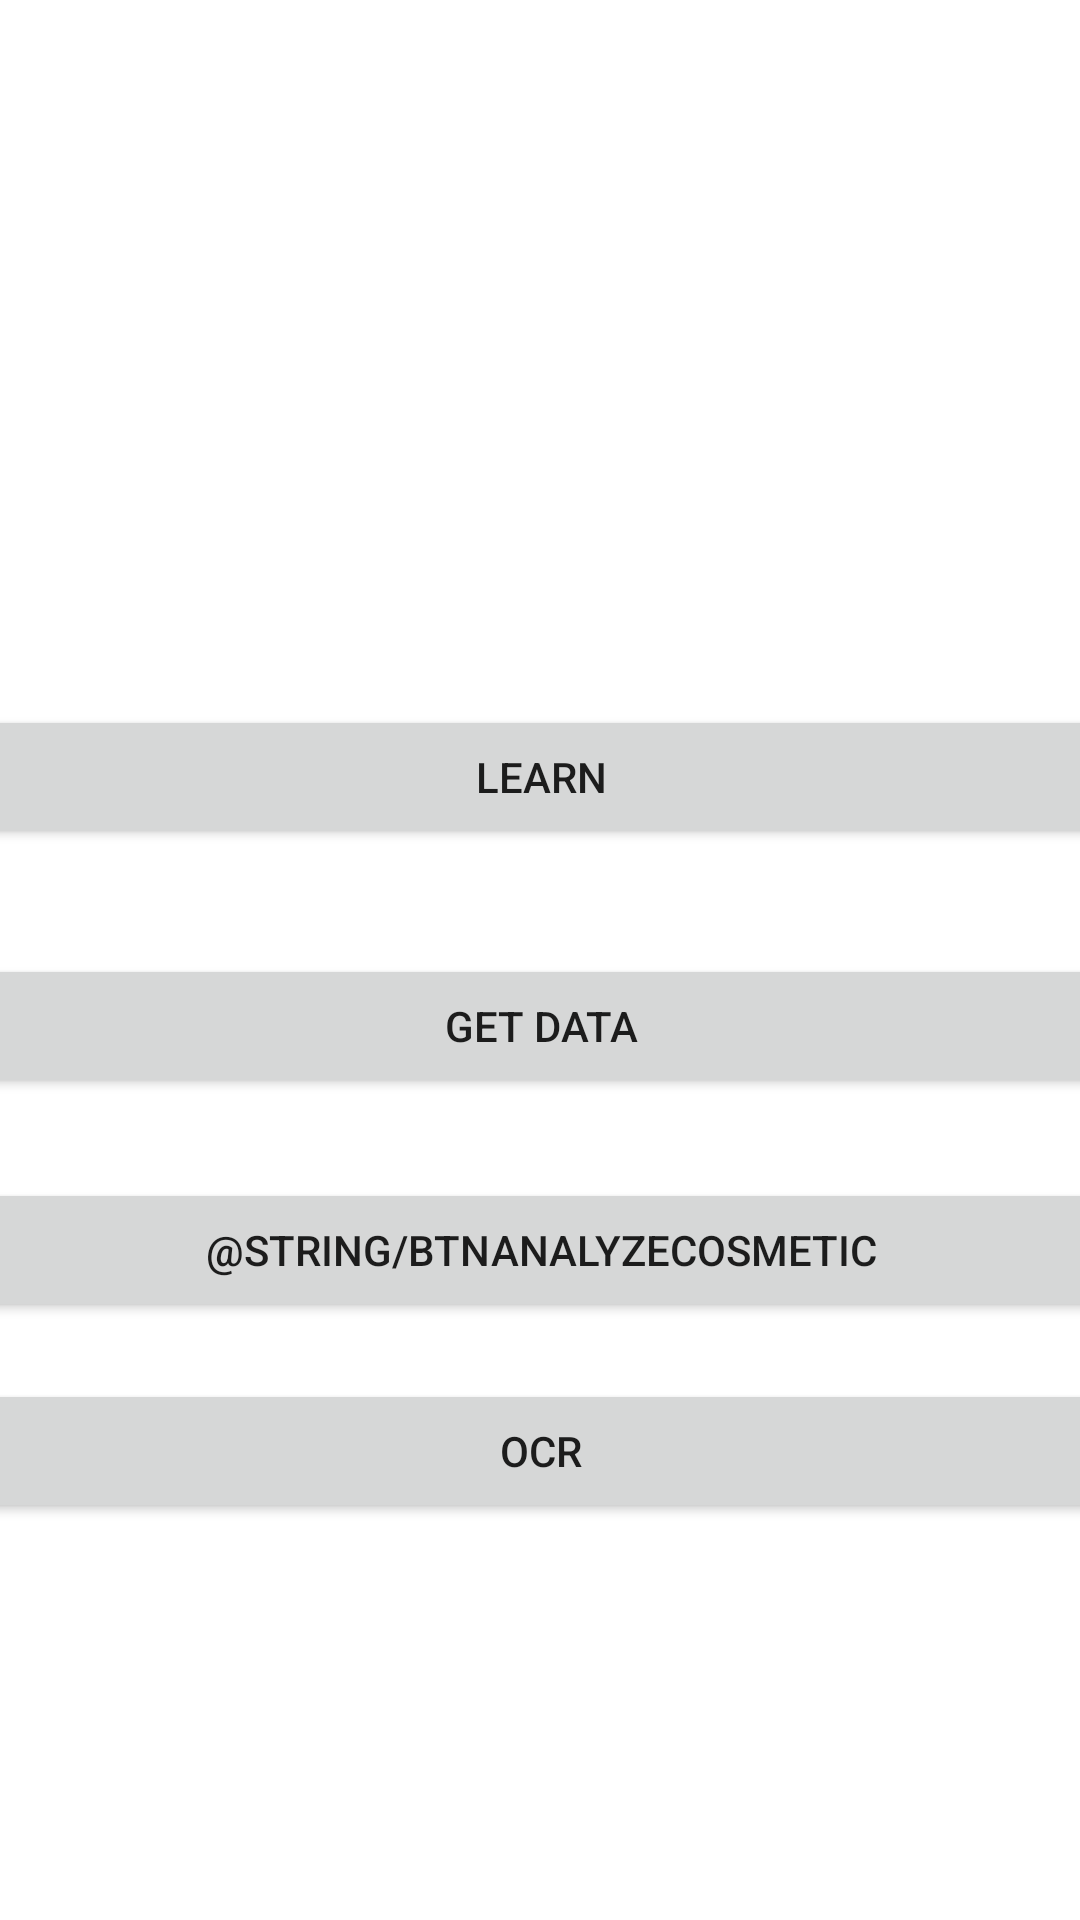

This screen was rendered from an Android layout file. Write that file and the resources it references.
<!-- AndroidManifest.xml: application theme Theme.INCIApp -->
<!-- res/layout/activity_main.xml -->
<?xml version="1.0" encoding="utf-8"?>
<androidx.constraintlayout.widget.ConstraintLayout xmlns:android="http://schemas.android.com/apk/res/android"
    xmlns:app="http://schemas.android.com/apk/res-auto"
    xmlns:tools="http://schemas.android.com/tools"
    android:layout_width="match_parent"
    android:layout_height="match_parent"
    tools:context=".MainActivity">


    <Button
        android:id="@+id/btnLearn"
        android:layout_width="409dp"
        android:layout_height="wrap_content"
        android:onClick="onBtnLearnClick"
        android:text="@string/btnLearn"
        android:layout_margin="5dp"
        app:layout_constraintBottom_toBottomOf="parent"
        app:layout_constraintEnd_toEndOf="parent"
        app:layout_constraintStart_toStartOf="parent"
        app:layout_constraintTop_toTopOf="parent"
        app:layout_constraintVertical_bias="0.395" />

    <Button
        android:id="@+id/btnOCR"
        android:layout_width="409dp"
        android:layout_height="wrap_content"
        android:onClick="onBtnOCRClick"
        android:text="@string/hintBtnOCR"
        android:layout_margin="5dp"
        app:layout_constraintBottom_toBottomOf="parent"
        app:layout_constraintEnd_toEndOf="parent"
        app:layout_constraintStart_toStartOf="parent"
        app:layout_constraintTop_toBottomOf="@+id/btnAnalyzeINCI"
        app:layout_constraintVertical_bias="0.1" />

    <Button
        android:id="@+id/btnSearchIngredient"
        android:layout_width="409dp"
        android:layout_height="wrap_content"
        android:layout_margin="5dp"
        android:onClick="onBtnSearchIngredient"
        android:text="@string/hintGetDataBtn"
        app:layout_constraintBottom_toBottomOf="parent"
        app:layout_constraintEnd_toEndOf="parent"
        app:layout_constraintStart_toStartOf="parent"
        app:layout_constraintTop_toBottomOf="@+id/btnLearn"
        app:layout_constraintVertical_bias="0.1" />

    <Button
        android:id="@+id/btnAnalyzeINCI"
        android:layout_width="409dp"
        android:layout_height="wrap_content"
        android:onClick="onBtnAnalyzeClick"
        android:layout_margin="5dp"
        android:text="@string/btnAnalyzeCosmetic"
        app:layout_constraintBottom_toBottomOf="parent"
        app:layout_constraintEnd_toEndOf="parent"
        app:layout_constraintStart_toStartOf="parent"
        app:layout_constraintTop_toBottomOf="@+id/btnSearchIngredient"
        app:layout_constraintVertical_bias="0.1" />

</androidx.constraintlayout.widget.ConstraintLayout>
<!-- resources referenced by this layout -->
<resources>
  <string name="btnLearn">LEARN</string>
  <string name="hintBtnOCR">OCR</string>
  <string name="hintGetDataBtn">GET DATA</string>
  <style name="Theme.INCIApp" parent="Theme.MaterialComponents.DayNight.DarkActionBar">
          
          <item name="colorPrimary">@color/purple_500</item>
          <item name="colorPrimaryVariant">@color/purple_700</item>
          <item name="colorOnPrimary">@color/white</item>
          
          <item name="colorSecondary">@color/teal_200</item>
          <item name="colorSecondaryVariant">@color/teal_700</item>
          <item name="colorOnSecondary">@color/black</item>
          
          <item name="android:statusBarColor" tools:targetApi="l">?attr/colorPrimaryVariant</item>
          
      </style>
  <color name="purple_500">#FF6200EE</color>
  <color name="purple_700">#FF3700B3</color>
  <color name="white">#FFFFFFFF</color>
  <color name="teal_200">#FF03DAC5</color>
  <color name="teal_700">#FF018786</color>
  <color name="black">#FF000000</color>
</resources>
